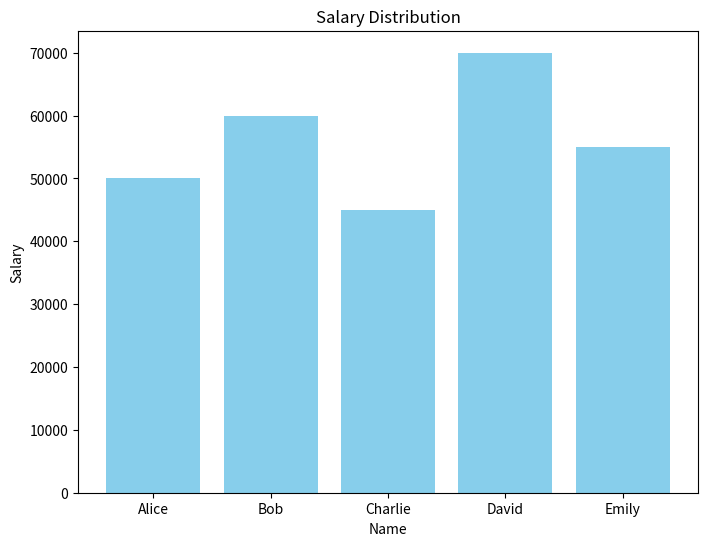
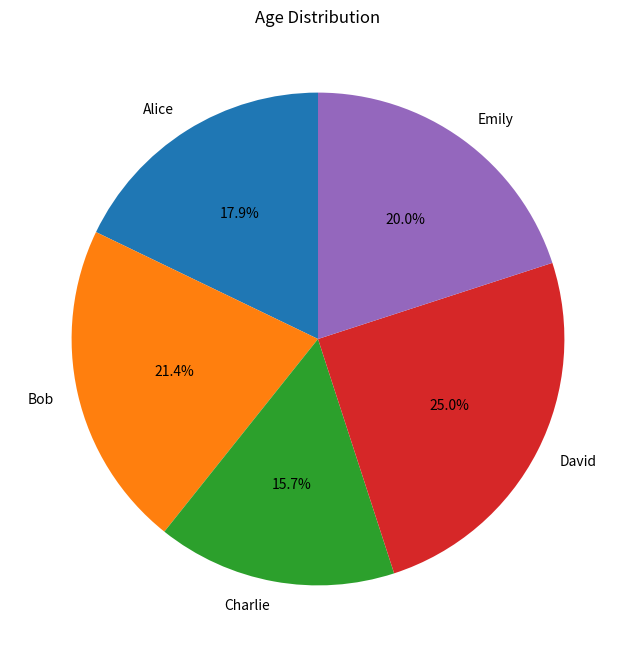

The matplotlib source for these figures, in order:
import pandas as pd
import matplotlib.pyplot as plt
# Creating a DataFrame
data = {'Name': ['Alice', 'Bob', 'Charlie', 'David', 'Emily'],
'Age': [25, 30, 22, 35, 28],
'Salary': [50000, 60000, 45000, 70000, 55000]}
df = pd.DataFrame(data)
# Displaying the DataFrame
print("DataFrame:")
print(df)
# Plotting a bar chart for Salary
plt.figure(figsize=(8, 6))
plt.bar(df['Name'], df['Salary'], color='skyblue')
plt.title('Salary Distribution')
plt.xlabel('Name')
plt.ylabel('Salary')
plt.show()
# Plotting a pie chart for Age
plt.figure(figsize=(8, 8))
plt.pie(df['Age'], labels=df['Name'], autopct='%1.1f%%', startangle=90)
plt.title('Age Distribution')
plt.show()
